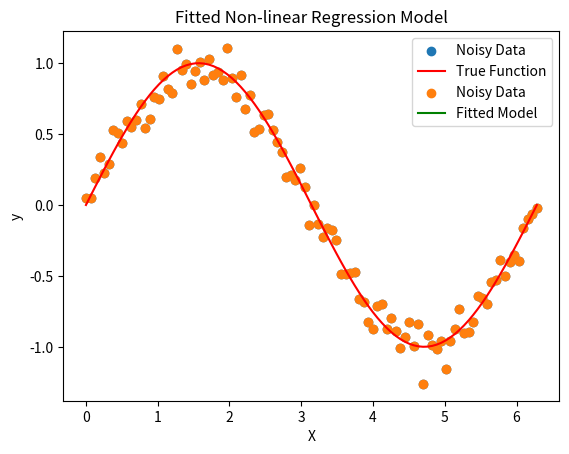

This figure's Python source:
import numpy as np
import matplotlib.pyplot as plt

# Generate training data
np.random.seed(42)  # For reproducibility
X = np.linspace(0, 2 * np.pi, 100)  # Feature data
y = np.sin(X) + np.random.normal(scale=0.1, size=X.shape)  # Target data with noise

# Visualize the training data
plt.scatter(X, y, label="Noisy Data")
plt.plot(X, np.sin(X), color="red", label="True Function")
plt.legend()
plt.xlabel("X")
plt.ylabel("y")
plt.title("Noisy Training Data")
plt.show()

# Define a non-linear regression hypothesis (e.g., a polynomial model)
def hypothesis(theta, X):
    return np.dot(theta, np.vstack([X**i for i in range(len(theta))]))

# Mean Squared Error
def mse(y_pred, y_true):
    return np.mean((y_pred - y_true) ** 2)

# Gradient Descent
def gradient_descent(X, y, degree, alpha, epochs):
    theta = np.random.randn(degree + 1)  # Initialize random coefficients
    m = len(y)  # Number of data points

    for epoch in range(epochs):
        y_pred = hypothesis(theta, X)
        error = y_pred - y

        # Compute gradients
        gradients = 2 * np.dot(error, np.vstack([X**i for i in range(len(theta))]).T) / m

        # Update coefficients
        theta -= alpha * gradients

        # Optional: Print loss at intervals
        if epoch % 1000 == 0:
            print(f"Epoch {epoch}: Loss = {mse(y_pred, y):.4f}")

    return theta

# Training the model
degree = 5  # Degree of the polynomial
alpha = 0.01  # Learning rate
epochs = 10000  # Number of iterations

theta = gradient_descent(X, y, degree, alpha, epochs)
print("Learned coefficients:", theta)

# Plot the fitted model
y_pred = hypothesis(theta, X)
plt.scatter(X, y, label="Noisy Data")
plt.plot(X, y_pred, color="green", label="Fitted Model")
plt.legend()
plt.xlabel("X")
plt.ylabel("y")
plt.title("Fitted Non-linear Regression Model")
plt.show()
